Photos from the image-classification dataset "ROI" in the GitHub repository Raihan-Moosa/Brain-Tumor-MRI-Classification-ACML-. Its 4 classes are: glioma, meningioma, no tumor, pituitary tumor.

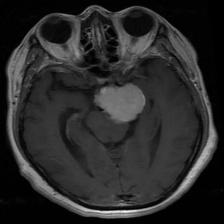
Label: meningioma

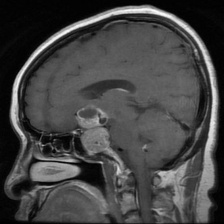
Label: pituitary tumor

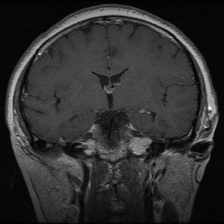
Label: pituitary tumor

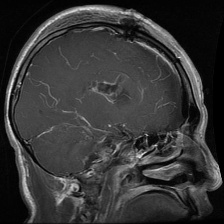
Label: glioma

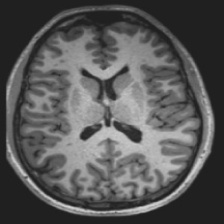
Label: no tumor

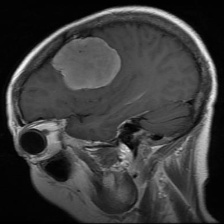
Label: meningioma
